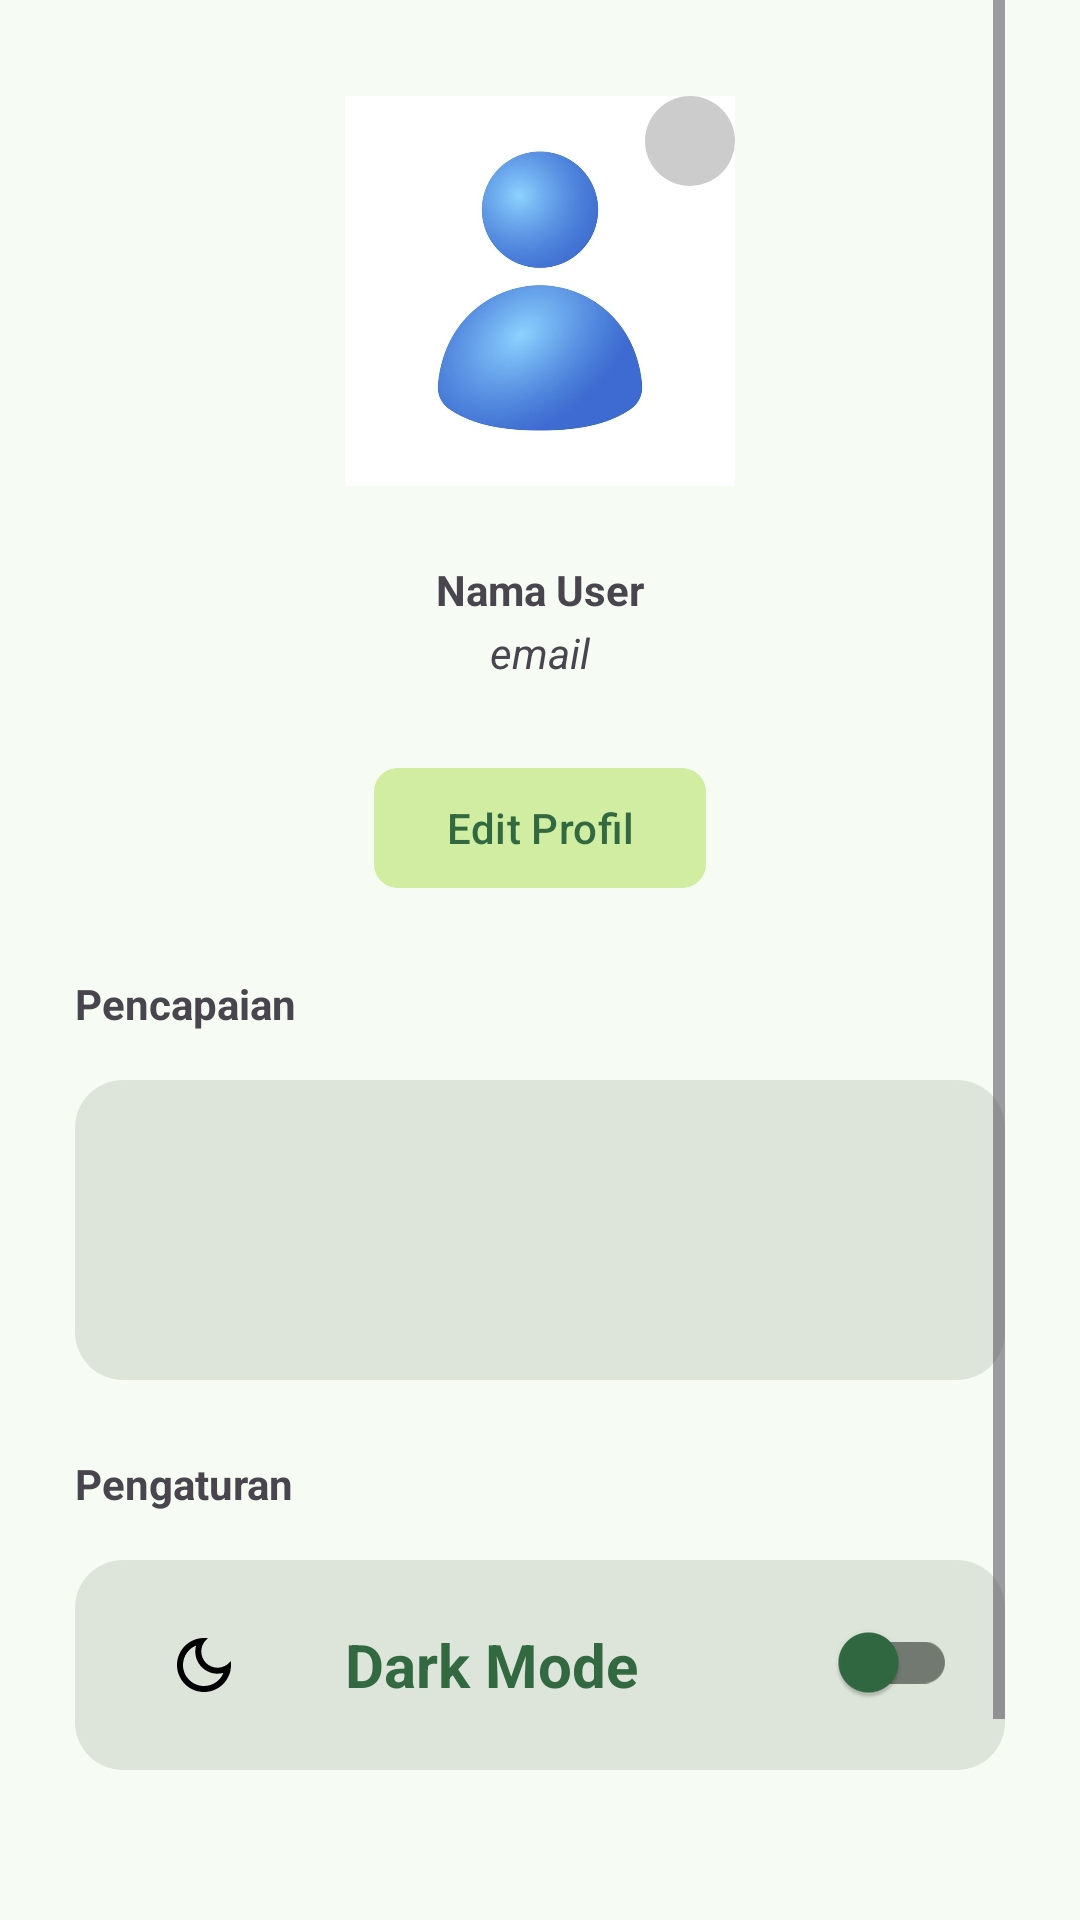

The Android layout XML behind this screen, and the referenced resources:
<!-- AndroidManifest.xml: application theme Theme.FeynMind -->
<!-- res/layout/fragment_profile.xml -->
<?xml version="1.0" encoding="utf-8"?>
<RelativeLayout xmlns:android="http://schemas.android.com/apk/res/android"
    xmlns:app="http://schemas.android.com/apk/res-auto"
    xmlns:tools="http://schemas.android.com/tools"
    android:id="@+id/main"
    android:layout_width="match_parent"
    android:layout_height="match_parent"
    tools:context=".ui.profile.ProfileFragment">

    <ScrollView
        android:id="@+id/scroll_view"
        android:layout_width="match_parent"
        android:layout_height="match_parent"
        android:paddingStart="25dp"
        android:paddingEnd="25dp">

        <LinearLayout
            android:layout_width="match_parent"
            android:layout_height="wrap_content"
            android:orientation="vertical"
            android:gravity="center_horizontal"
            android:paddingBottom="25dp">

            <FrameLayout
                android:layout_width="130dp"
                android:layout_height="130dp"
                android:layout_marginTop="32dp"
                android:layout_gravity="center_horizontal">

                <com.google.android.material.imageview.ShapeableImageView
                    android:id="@+id/imageView2"
                    android:layout_width="match_parent"
                    android:layout_height="match_parent"
                    android:src="@drawable/ic_user" />


                <ImageView
                    android:id="@+id/iconEditPicture"
                    android:layout_width="30dp"
                    android:layout_height="30dp"
                    android:layout_gravity="top|end"
                    android:src="@drawable/ic_baseline_edit"
                    android:background="@drawable/circular_image"
                    android:padding="5dp"
                    android:scaleType="center" />
            </FrameLayout>

            <TextView
                android:id="@+id/textView2"
                android:layout_width="wrap_content"
                android:layout_height="wrap_content"
                android:layout_centerHorizontal="true"
                android:textAlignment="center"
                android:textStyle="bold"
                android:layout_marginTop="25dp"
                android:text="Nama User"/>

            <TextView
                android:id="@+id/textViewEmail"
                android:layout_width="wrap_content"
                android:layout_height="wrap_content"
                android:layout_centerHorizontal="true"
                android:textAlignment="center"
                android:textStyle="italic"
                android:layout_marginTop="2dp"
                android:text="email"/>

            
            
            
            
            
            
            
            
            

            <com.google.android.material.button.MaterialButton
                android:id="@+id/btnEditp"
                android:layout_width="wrap_content"
                android:layout_height="wrap_content"
                android:layout_centerHorizontal="true"
                app:cornerRadius="8dp"
                app:backgroundTint="@color/container_green"
                android:text="@string/edit_profile"
                android:textColor="@color/dark_green"
                android:layout_marginTop="25dp" />

            <TextView
                android:id="@+id/textViewAchieve"
                android:layout_width="wrap_content"
                android:layout_height="wrap_content"
                android:gravity="start"
                android:layout_gravity="start"
                android:layout_centerHorizontal="true"
                android:textStyle="bold"
                android:layout_marginTop="25dp"
                android:text="Pencapaian"/>

            <View
                android:id="@+id/boxViewAchieve"
                android:layout_width="match_parent"
                android:layout_height="100dp"
                android:layout_marginTop="16dp"
                android:background="@drawable/box_profile"/>

            <TextView
                android:id="@+id/textViewSetting"
                android:layout_width="wrap_content"
                android:layout_height="wrap_content"
                android:gravity="start"
                android:layout_gravity="start"
                android:layout_centerHorizontal="true"
                android:textStyle="bold"
                android:layout_marginTop="25dp"
                android:text="Pengaturan"/>

            <FrameLayout
                android:id="@+id/boxViewSetting"
                android:layout_width="match_parent"
                android:layout_height="70dp"
                android:layout_marginTop="16dp"
                android:background="@drawable/box_profile">

                <ImageView
                    android:id="@+id/iconDarkMode"
                    android:layout_width="54dp"
                    android:layout_height="53dp"
                    android:layout_gravity="center_vertical"
                    android:layout_marginStart="16dp"
                    android:background="@drawable/rounded_box"
                    android:padding="5dp"
                    android:scaleType="center"
                    android:src="@drawable/ic_outline_dark_mode" />

                <TextView
                    android:id="@+id/textViewDarkMode"
                    android:layout_width="wrap_content"
                    android:layout_height="wrap_content"
                    android:layout_marginStart="90dp"
                    android:layout_gravity="center|start"
                    android:textStyle="bold"
                    android:text="Dark Mode"
                    android:textSize="20sp"
                    android:scaleType="center"
                    android:textColor="@color/dark_green"/>

                <com.google.android.material.switchmaterial.SwitchMaterial
                    android:id="@+id/switchDarkMode"
                    android:layout_width="wrap_content"
                    android:layout_height="wrap_content"
                    android:layout_marginTop="10dp"
                    android:layout_gravity="end"
                    android:layout_marginEnd="16dp" />
            </FrameLayout>

            <com.google.android.material.button.MaterialButton
                android:id="@+id/btn_logout"
                android:layout_width="match_parent"
                android:layout_height="50dp"
                android:text="Keluar"
                app:cornerRadius="8dp"
                android:layout_marginStart="25dp"
                android:layout_marginEnd="25dp"
                android:layout_marginTop="50dp"
                android:layout_marginBottom="0dp" />
        </LinearLayout>
    </ScrollView>

</RelativeLayout>
<!-- resources referenced by this layout -->
<resources>
  <color name="container_green">#D0EDA1</color>
  <color name="dark_green">#326941</color>
  <!-- drawable box_profile (drawable) -->
  <shape xmlns:android="http://schemas.android.com/apk/res/android">
      <solid android:color="@color/outline_green" />
      <corners android:radius="16dp" />
  
  </shape>
  <!-- drawable circular_image (drawable) -->
  <?xml version="1.0" encoding="utf-8"?>
  <shape xmlns:android="http://schemas.android.com/apk/res/android">
      <solid android:color="#CCCCCC" />
      <corners android:radius="300dp"/>
  </shape>
  <!-- drawable ic_outline_dark_mode (drawable) -->
  <vector xmlns:android="http://schemas.android.com/apk/res/android" android:height="24dp" android:tint="#000000" android:viewportHeight="24" android:viewportWidth="24" android:width="24dp">
  
      <path android:fillColor="@android:color/white" android:pathData="M9.37,5.51C9.19,6.15 9.1,6.82 9.1,7.5c0,4.08 3.32,7.4 7.4,7.4c0.68,0 1.35,-0.09 1.99,-0.27C17.45,17.19 14.93,19 12,19c-3.86,0 -7,-3.14 -7,-7C5,9.07 6.81,6.55 9.37,5.51zM12,3c-4.97,0 -9,4.03 -9,9s4.03,9 9,9s9,-4.03 9,-9c0,-0.46 -0.04,-0.92 -0.1,-1.36c-0.98,1.37 -2.58,2.26 -4.4,2.26c-2.98,0 -5.4,-2.42 -5.4,-5.4c0,-1.81 0.89,-3.42 2.26,-4.4C12.92,3.04 12.46,3 12,3L12,3z"/>
      
  </vector>
  <!-- drawable ic_user: jpg bitmap (drawable, 23412 bytes) -->
  <string name="edit_profile">Edit Profil</string>
  <style name="CircularImageShape" parent="">
          <item name="cornerFamily">rounded</item>
          <item name="cornerSize">50%</item>
      </style>
  <style name="Theme.FeynMind" parent="Base.Theme.FeynMind" />
  <color name="outline_green">#DDE5DA</color>
  <style name="Base.Theme.FeynMind" parent="Theme.Material3.DayNight.NoActionBar">
          
          <item name="colorPrimary">@color/dark_green</item>
          <item name="colorOnPrimary">@color/white</item>
          <item name="colorContainer">@color/container_green</item>
          <item name="colorOnContainer">@color/dark_green</item>
          <item name="colorSecondary">@color/yellow</item>
          <item name="colorOnSecondary">@color/black</item>
          <item name="colorPrimaryContainer">@color/light_green</item>
  
  
          <item name="colorOutline">@color/outline_green</item>
          <item name="colorOutlineVariant">@color/font_grey</item>
  
          <item name="colorTertiary">@color/red</item>
          <item name="colorOnTertiary">@color/container_red</item>
  
          <item name="android:colorBackground">@color/background_green</item>
  
          <item name="switchStyle">@style/SwitchMaterialStyle</item>
      </style>
  <color name="white">#FFFFFFFF</color>
  <color name="yellow">#E6E890</color>
  <color name="black">#FF000000</color>
  <color name="font_grey">#717970</color>
  <color name="red">#BA1A1A</color>
  <color name="container_red">#FFDAD6</color>
  <color name="background_green">#F6FBF3</color>
  <style name="SwitchMaterialStyle" parent="Widget.Material3.CompoundButton.Switch">
          <item name="trackTint">@color/font_grey</item>
          <item name="thumbTint">@color/dark_green</item>
      </style>
</resources>
